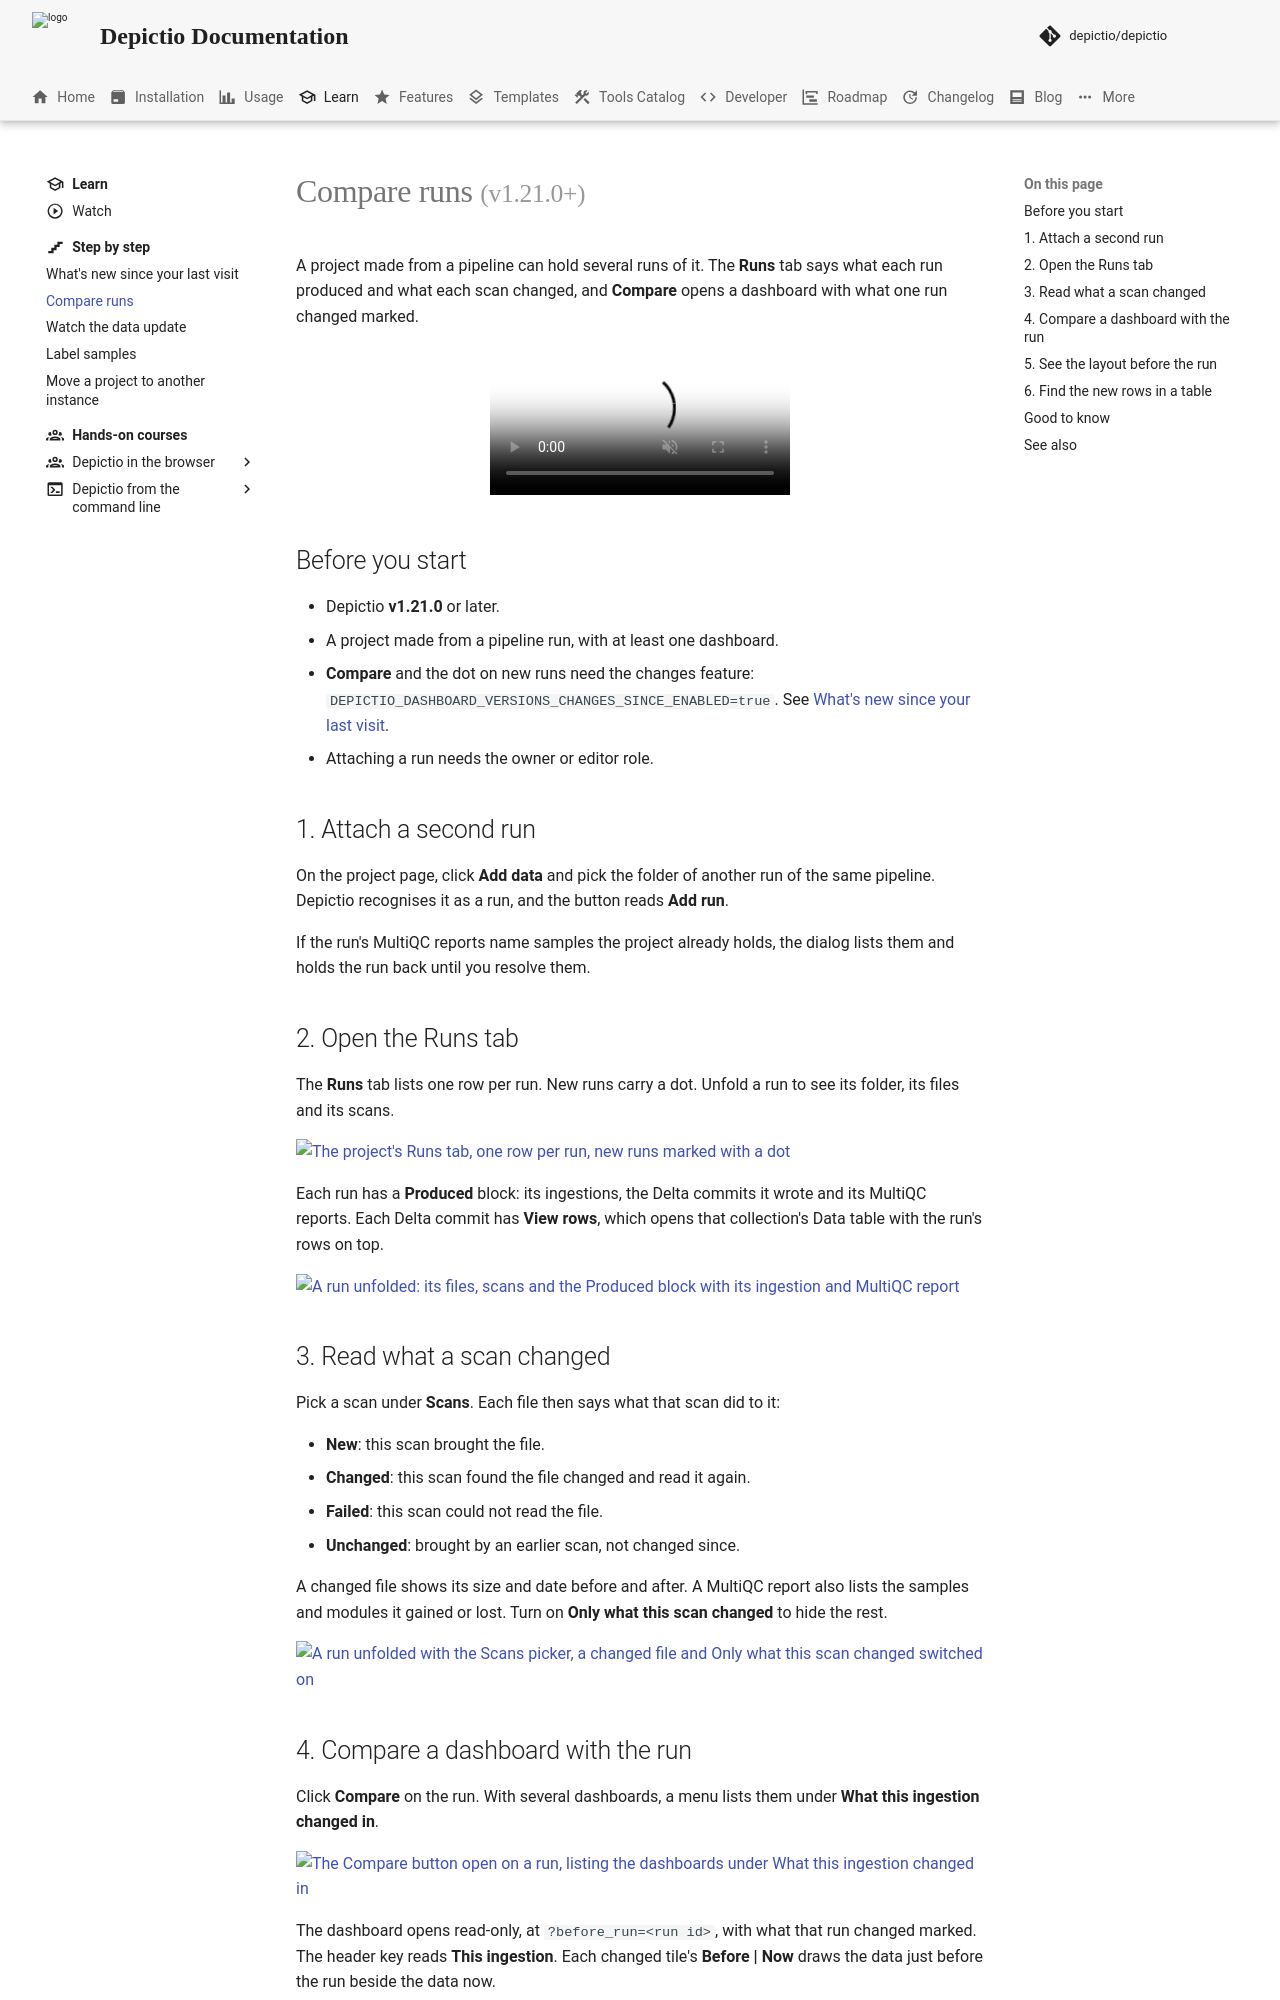

repository: depictio/depictio-docs · page: v1.23.0/tutorials/compare-runs/index.html · generator: mkdocs

---
title: "Compare runs"
description: "Attach a second run to a project, read what it produced in the Runs tab, and open a dashboard with what that run changed marked."
glightbox: true
---

# Compare runs <small>(v1.21.0+)</small>

A project made from a pipeline can hold several runs of it. The **Runs** tab says what each run produced and what each scan changed, and **Compare** opens a dashboard with what one run changed marked.

<figure markdown="span"><video autoplay controls muted loop playsinline poster="../../images/guides/compare-runs/compare-runs.webp" src="../../images/guides/compare-runs/compare-runs.mp4"></video></figure>

## Before you start

- Depictio **v1.21.0** or later.
- A project made from a pipeline run, with at least one dashboard.
- **Compare** and the dot on new runs need the changes feature: `DEPICTIO_DASHBOARD_VERSIONS_CHANGES_SINCE_ENABLED=true`. See [What's new since your last visit](whats-new.md#before-you-start).
- Attaching a run needs the owner or editor role.

## 1. Attach a second run

On the project page, click **Add data** and pick the folder of another run of the same pipeline. Depictio recognises it as a run, and the button reads **Add run**.

If the run's MultiQC reports name samples the project already holds, the dialog lists them and holds the run back until you resolve them.

## 2. Open the Runs tab

The **Runs** tab lists one row per run. New runs carry a dot. Unfold a run to see its folder, its files and its scans.

[![The project's Runs tab, one row per run, new runs marked with a dot](../images/guides/compare-runs/runs_tab_light.webp#only-light)](../images/guides/compare-runs/runs_tab_light.webp){target=_blank}
[![The project's Runs tab, one row per run, new runs marked with a dot](../images/guides/compare-runs/runs_tab_dark.webp#only-dark)](../images/guides/compare-runs/runs_tab_dark.webp){target=_blank}

Each run has a **Produced** block: its ingestions, the Delta commits it wrote and its MultiQC reports. Each Delta commit has **View rows**, which opens that collection's Data table with the run's rows on top.

[![A run unfolded: its files, scans and the Produced block with its ingestion and MultiQC report](../images/guides/compare-runs/run_produced_light.webp#only-light)](../images/guides/compare-runs/run_produced_light.webp){target=_blank}
[![A run unfolded: its files, scans and the Produced block with its ingestion and MultiQC report](../images/guides/compare-runs/run_produced_dark.webp#only-dark)](../images/guides/compare-runs/run_produced_dark.webp){target=_blank}

## 3. Read what a scan changed

Pick a scan under **Scans**. Each file then says what that scan did to it:

- **New**: this scan brought the file.
- **Changed**: this scan found the file changed and read it again.
- **Failed**: this scan could not read the file.
- **Unchanged**: brought by an earlier scan, not changed since.

A changed file shows its size and date before and after. A MultiQC report also lists the samples and modules it gained or lost. Turn on **Only what this scan changed** to hide the rest.

[![A run unfolded with the Scans picker, a changed file and Only what this scan changed switched on](../images/guides/compare-runs/scans_picker_light.webp#only-light)](../images/guides/compare-runs/scans_picker_light.webp){target=_blank}
[![A run unfolded with the Scans picker, a changed file and Only what this scan changed switched on](../images/guides/compare-runs/scans_picker_dark.webp#only-dark)](../images/guides/compare-runs/scans_picker_dark.webp){target=_blank}
